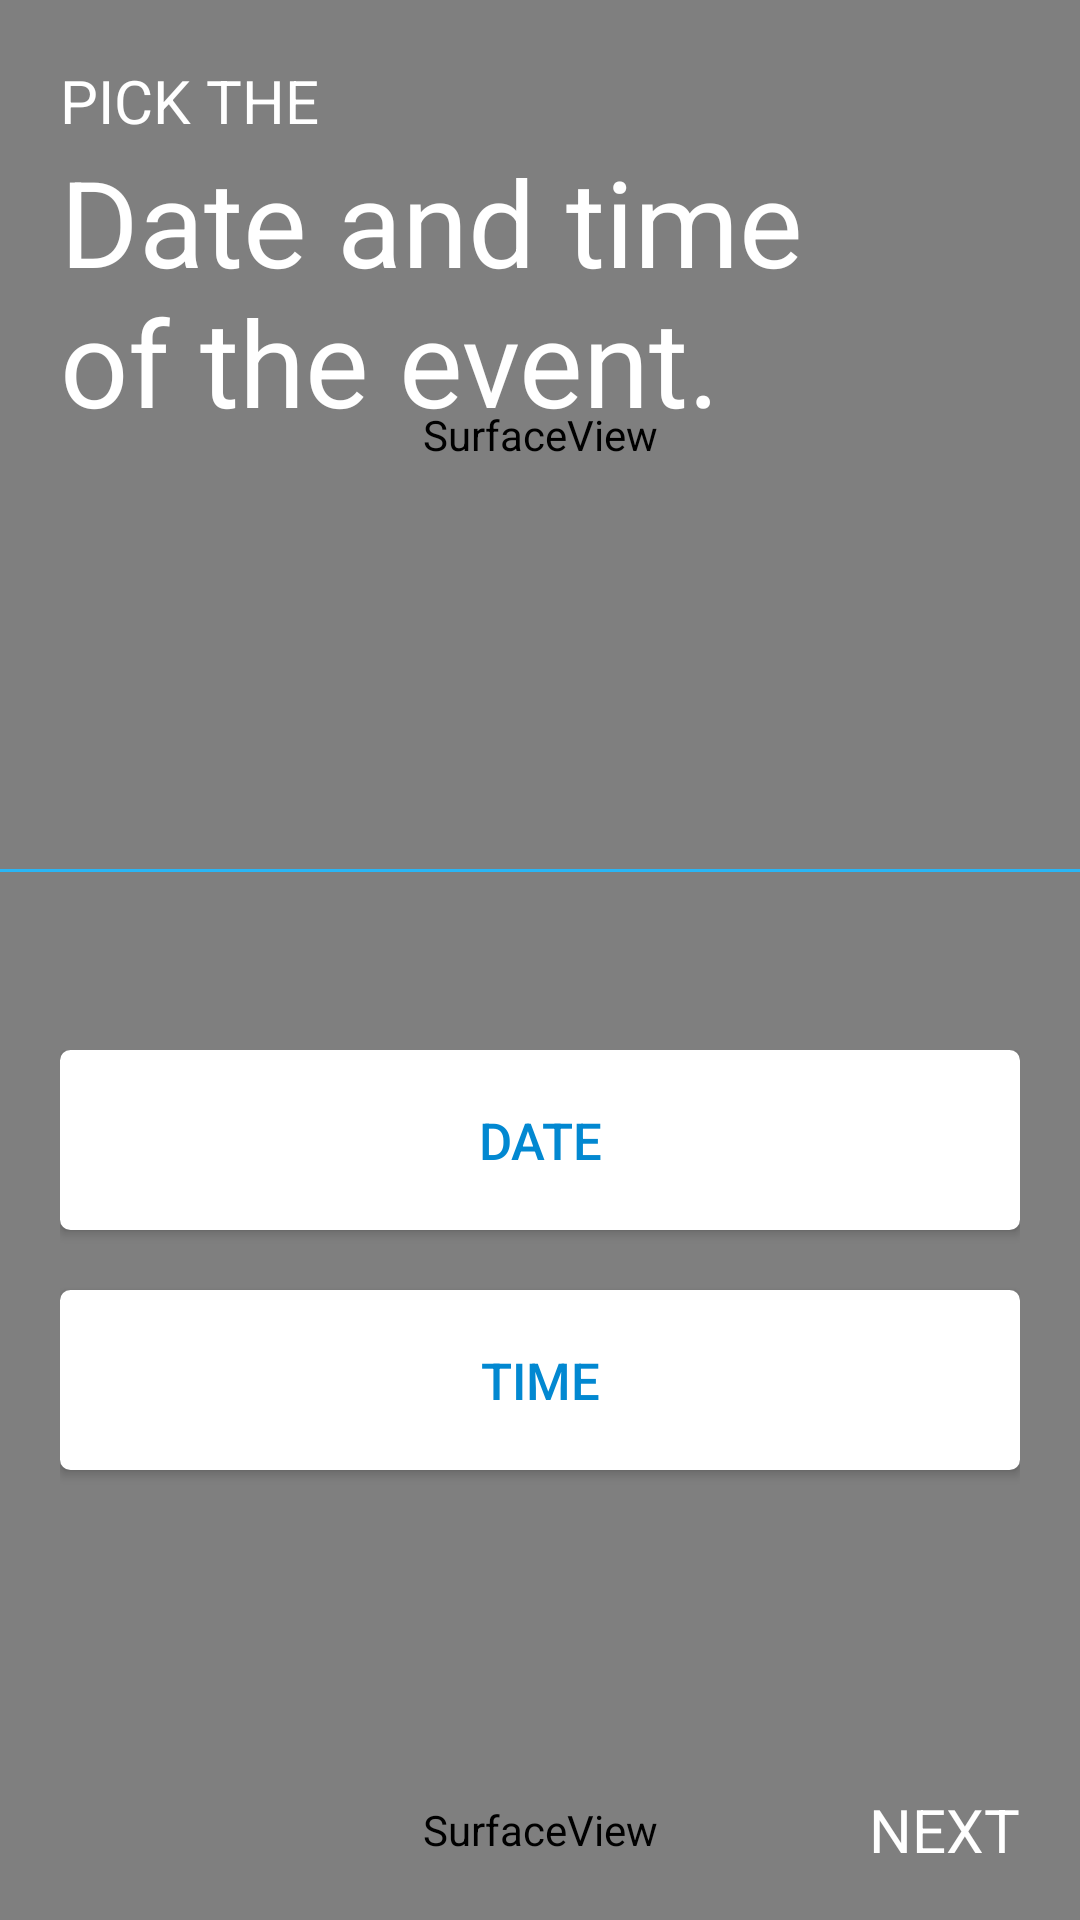

The Android layout XML behind this screen, and the referenced resources:
<!-- AndroidManifest.xml: application theme DarkAppTheme -->
<!-- res/layout/basicdata_4.xml -->
<?xml version="1.0" encoding="utf-8"?>
<RelativeLayout xmlns:android="http://schemas.android.com/apk/res/android"
    android:orientation="vertical" android:layout_width="match_parent"
    android:layout_height="match_parent"
    android:background="@color/colorBlue">
    <ScrollView
        android:layout_width="match_parent"
        android:layout_height="match_parent"
        android:fillViewport="true">
        <RelativeLayout
            android:layout_width="match_parent"
            android:layout_height="match_parent"
            android:orientation="vertical">

            
            <LinearLayout
                android:layout_width="match_parent"
                android:layout_height="match_parent"
                android:orientation="vertical"
                android:layout_marginBottom="60dp">

                
                <SurfaceView
                    android:layout_width="match_parent"
                    android:layout_height="match_parent"
                    android:background="@color/colorBlue"
                    android:id="@+id/sv_layName_top"
                    android:layout_weight="1"/>
                <View
                    android:layout_width="match_parent"
                    android:layout_height="1dp"
                    android:layout_weight="0"
                    android:id="@+id/view_dummyView"/>
                
                <SurfaceView
                    android:layout_width="match_parent"
                    android:layout_height="match_parent"
                    android:background="@color/colorBlueDark"
                    android:id="@+id/sv_layName_middle"
                    android:layout_weight="1"/>
            </LinearLayout>

            
            <SurfaceView
                android:layout_width="match_parent"
                android:layout_height="60dp"
                android:layout_alignParentBottom="true"
                android:background="@color/colorBlueDarkDark"
                android:id="@+id/sv_layName_bottom"/>

            <LinearLayout
                android:layout_width="match_parent"
                android:layout_height="wrap_content"
                android:orientation="vertical"
                android:layout_above="@+id/sv_layName_bottom"
                android:layout_marginBottom="80dp"
                android:layout_marginRight="20dp"
                android:layout_marginLeft="20dp">
                <Button
                    android:layout_width="match_parent"
                    android:layout_height="60dp"
                    android:layout_weight="1"
                    android:background="@drawable/custombutton_white"
                    android:text="DATE"
                    android:textColor="@color/colorBlueDark"
                    android:textSize="17dp"
                    android:id="@+id/bt_basic4_datePick"/>
                <Button
                    android:layout_width="match_parent"
                    android:layout_height="60dp"
                    android:layout_weight="1"
                    android:background="@drawable/custombutton_white"
                    android:text="TIME"
                    android:textColor="@color/colorBlueDark"
                    android:textSize="17dp"
                    android:layout_marginTop="20dp"
                    android:id="@+id/bt_basic4_timePick"
                    android:paddingBottom="10dp"
                    android:layout_marginBottom="10dp"/>
            </LinearLayout>


            
            <LinearLayout
                android:layout_width="match_parent"
                android:layout_height="wrap_content"
                android:orientation="vertical"
                android:layout_marginTop="20dp"
                android:layout_marginLeft="20dp"
                android:layout_alignParentTop="true">
                <TextView
                    android:layout_width="match_parent"
                    android:layout_height="wrap_content"
                    android:text="PICK THE"
                    android:textColor="@color/colorWhite"
                    android:textSize="20dp"
                    android:id="@+id/tv_layName_hiThere"/>
                <TextView
                    android:layout_width="match_parent"
                    android:layout_height="wrap_content"
                    android:text="Date and time of the event."
                    android:textColor="@color/colorWhite"
                    android:textSize="40dp"
                    android:id="@+id/tv_layName_pleaseFillName"
                    android:layout_marginRight="80dp"/>
            </LinearLayout>

            
            <TextView
                android:layout_width="wrap_content"
                android:layout_height="60dp"
                android:text="NEXT"
                android:textSize="20dp"
                android:layout_alignParentRight="true"
                android:layout_alignParentBottom="true"
                android:gravity="center"
                android:textColor="@color/colorWhite"
                android:id="@+id/tv_layName_next"
                android:paddingRight="20dp"
                android:paddingLeft="20dp"/>

        </RelativeLayout>
    </ScrollView>
</RelativeLayout>
<!-- resources referenced by this layout -->
<resources>
  <color name="colorBlue">#29B6F6</color>
  <color name="colorBlueDark">#0288D1</color>
  <color name="colorBlueDarkDark">#01579B</color>
  <color name="colorWhite">#ffffff</color>
  <!-- drawable custombutton_white (drawable) -->
  <?xml version="1.0" encoding="utf-8"?>
  <selector xmlns:android="http://schemas.android.com/apk/res/android">
      <item android:state_pressed="true" >
          <shape>
              <solid
                  android:color="@color/colorGray" />
              <stroke
                  android:width="1dp"
                  android:color="@color/colorGray" />
              <corners
                  android:radius="3dp" />
              <padding
                  android:left="10dp"
                  android:top="10dp"
                  android:right="10dp"
                  android:bottom="10dp" />
          </shape>
      </item>
  
      <item>
          <shape>
              <gradient
                  android:startColor="@color/colorWhite"
                  android:endColor="@color/colorWhite"
                  android:angle="270" />
              <stroke
                  android:width="1dp"
                  android:color="@color/colorWhite" />
              <corners
                  android:radius="3dp" />
              <padding
                  android:left="10dp"
                  android:top="10dp"
                  android:right="10dp"
                  android:bottom="10dp" />
          </shape>
      </item>
  </selector>
  <style name="DarkAppTheme" parent="Base.Theme.AppCompat.Light.DarkActionBar">
          <item name="colorPrimary">@color/colorPrimary</item>
          <item name="colorPrimaryDark">@color/colorBlack</item>
          <item name="colorAccent">@color/colorPrimary</item>
      </style>
  <color name="colorGray">#cccccc</color>
  <color name="colorPrimary">#E53935</color>
  <color name="colorBlack">#000000</color>
</resources>
